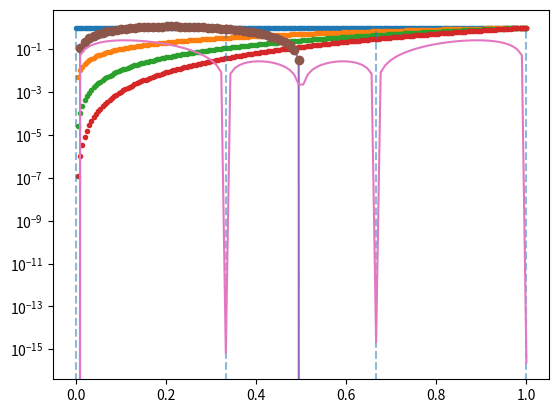

Write Python code to recreate this figure.
import numpy as np
import numpy.linalg as la
import matplotlib.pyplot as pt
%matplotlib inline



x = np.linspace(0, 1, 200)

n = 4

for i in range(n):
    pt.plot(x, x**i, '.')
    
pt.vlines(np.linspace(0, 1, n), 0, 1, alpha=0.5, linestyle="--")

n = 4

x = np.linspace(0, 1, n)

V = np.zeros((n, n))
for i in range(n):
    V[:, i] = x**i

la.cond(V)

n = 4

def f(x):
    return np.sin(2*np.pi*x)

x = np.linspace(0, 1, n)

pt.plot(x,f(x),'or')

V = np.zeros((n, n))
for i in range(n):
    V[:, i] = x**i

coeffs = la.solve(V, f(x))
coeffs

many_x = np.linspace(0, 1, 100)
interp = 0
for i in range(n):
    interp += coeffs[i]*many_x**i    

pt.plot(many_x, f(many_x))
pt.plot(many_x, interp,'o')

pt.semilogy(many_x, np.abs(interp - f(many_x)))

#clear
# Those fuzzy bits down there are the floating point error.
# In practice, results can be *much* better than condition number suggests--even "most of the time".
# Condition number bounds are *worst-case*.